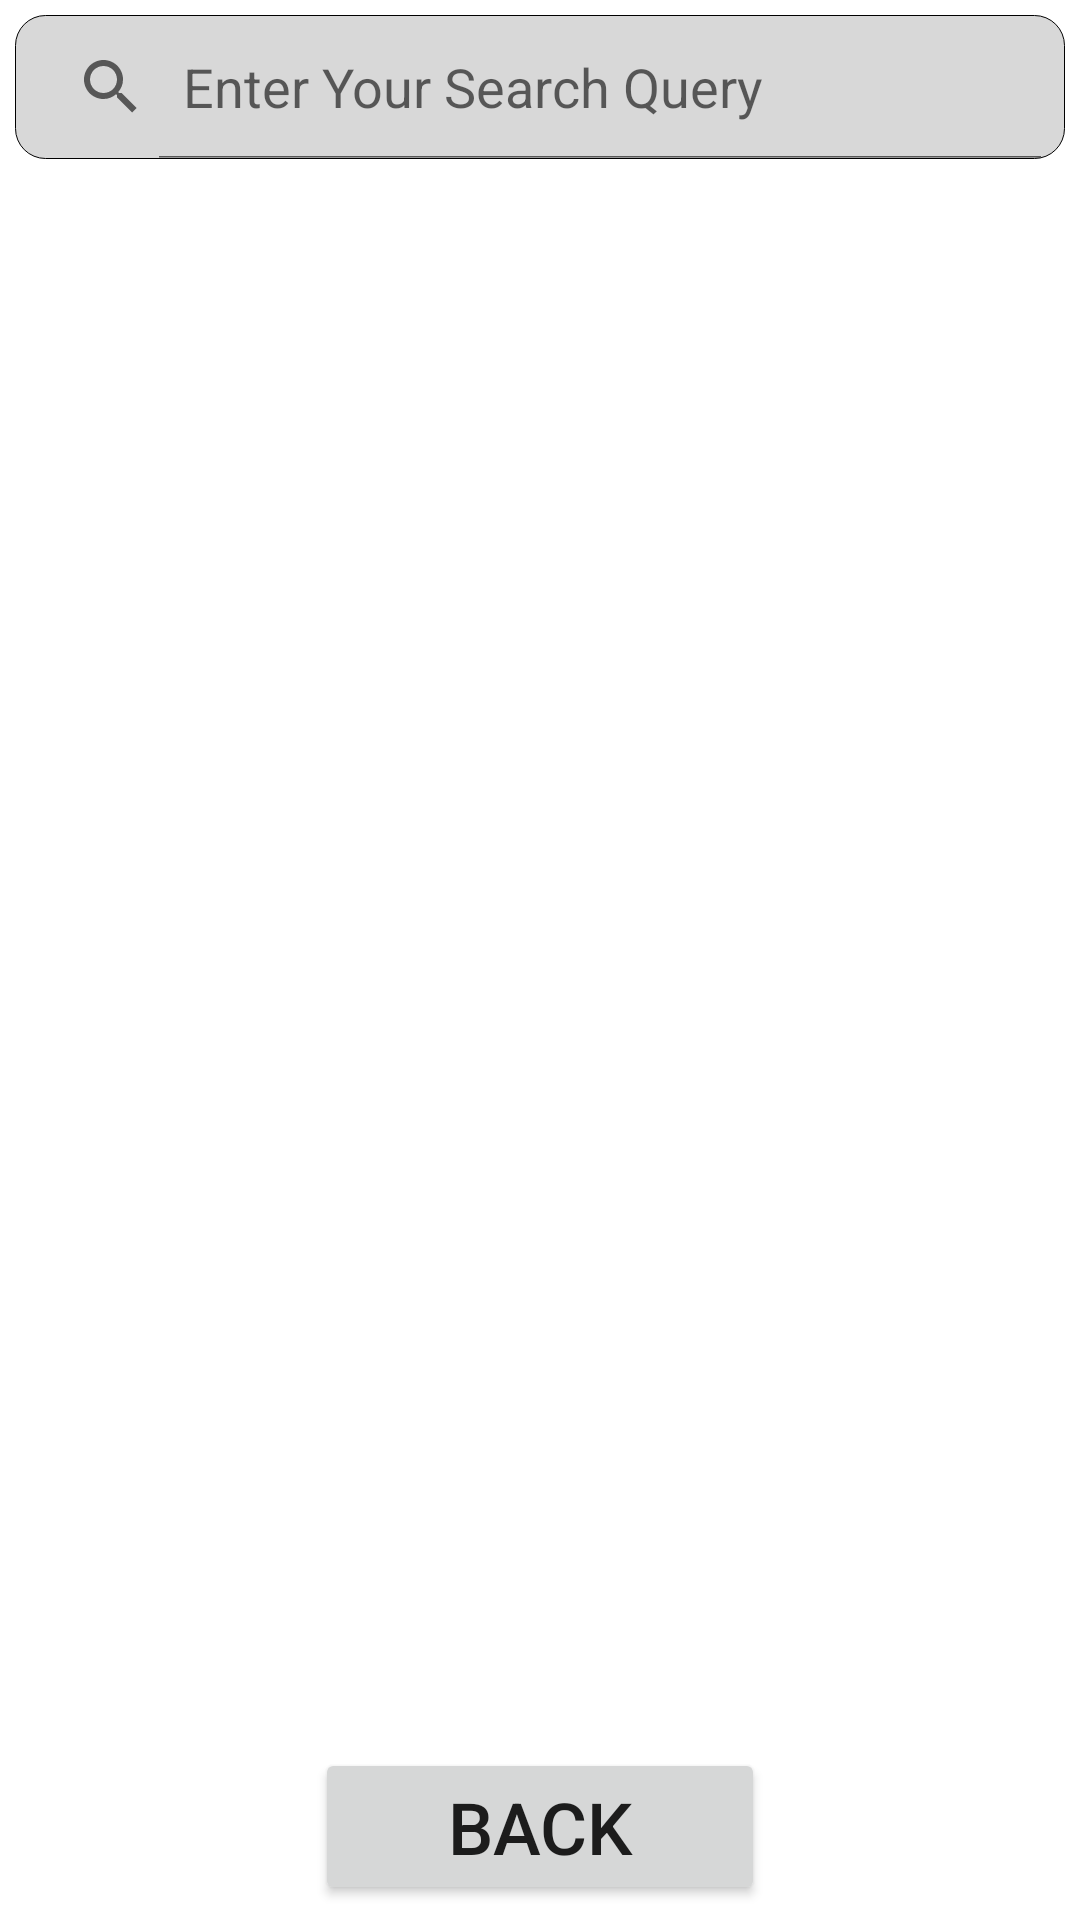

Here is an Android app screen rendered from its layout file. Give the layout XML and the strings, colors and styles it references.
<!-- AndroidManifest.xml: application theme Theme.IDScanningApp -->
<!-- res/layout/activity_analytics.xml -->
<?xml version="1.0" encoding="utf-8"?>
<androidx.constraintlayout.widget.ConstraintLayout xmlns:android="http://schemas.android.com/apk/res/android"
    android:layout_width="match_parent"
    android:layout_height="match_parent"
    xmlns:app="http://schemas.android.com/apk/res-auto">
    <SearchView
        android:id="@+id/Analytics_svSearchbar"
        android:focusable="false"
        android:iconifiedByDefault="false"
        android:layout_marginTop="5dp"
        android:layout_marginLeft="5dp"
        android:layout_marginRight="5dp"
        android:layout_width="match_parent"
        android:layout_height="wrap_content"
        android:queryHint="Enter Your Search Query"
        android:layout_marginBottom="5dp"
        app:layout_constraintTop_toTopOf="parent"
        android:background="@drawable/searchbar_background"/>
    <androidx.recyclerview.widget.RecyclerView
        android:id="@+id/Analytics_rvSearchResults"
        android:layout_width="match_parent"
        android:layout_height="0dp"
        app:layout_constraintTop_toBottomOf="@+id/Analytics_svSearchbar"
        app:layout_constraintBottom_toTopOf="@+id/Analytics_btnBack"/>
    <Button
        android:id="@+id/Analytics_btnBack"
        android:text="BACK"
        android:textSize="24dp"
        android:layout_width="150dp"
        android:layout_height="wrap_content"
        android:layout_marginTop="5dp"
        android:layout_marginBottom="5dp"
        app:layout_constraintLeft_toLeftOf="parent"
        app:layout_constraintRight_toRightOf="parent"
        app:layout_constraintBottom_toBottomOf="parent"/>

</androidx.constraintlayout.widget.ConstraintLayout>
<!-- resources referenced by this layout -->
<resources>
  <!-- drawable searchbar_background (drawable) -->
  <?xml version="1.0" encoding="utf-8"?>
  <shape xmlns:android="http://schemas.android.com/apk/res/android"
      android:shape="rectangle">
      <solid android:color="@color/grey"/>
      <corners
          android:topLeftRadius="10dp"
          android:bottomLeftRadius="10dp"
          android:topRightRadius="10dp"
          android:bottomRightRadius="10dp"/>
      <stroke
          android:color="@color/black"
          android:width=".25dp"/>
  </shape>
  <style name="Theme.IDScanningApp" parent="Theme.MaterialComponents.DayNight.DarkActionBar">
          
          <item name="colorPrimary">@color/purple_500</item>
          <item name="colorPrimaryVariant">@color/purple_700</item>
          <item name="colorOnPrimary">@color/white</item>
          
          <item name="colorSecondary">@color/teal_200</item>
          <item name="colorSecondaryVariant">@color/teal_700</item>
          <item name="colorOnSecondary">@color/black</item>
          
          <item name="android:statusBarColor">?attr/colorPrimaryVariant</item>
          
      </style>
  <color name="grey">#D8D8D8</color>
  <color name="black">#FF000000</color>
  <color name="purple_500">#FF6200EE</color>
  <color name="purple_700">#FF3700B3</color>
  <color name="white">#FFFFFFFF</color>
  <color name="teal_200">#FF03DAC5</color>
  <color name="teal_700">#FF018786</color>
</resources>
